The GitHub repository HugoC28/ImageRecognition contains a labelled image folder "dataset" with 4 categories: cocklebur, foxtail, pigweed, ragweed. Examples follow, each with its label.

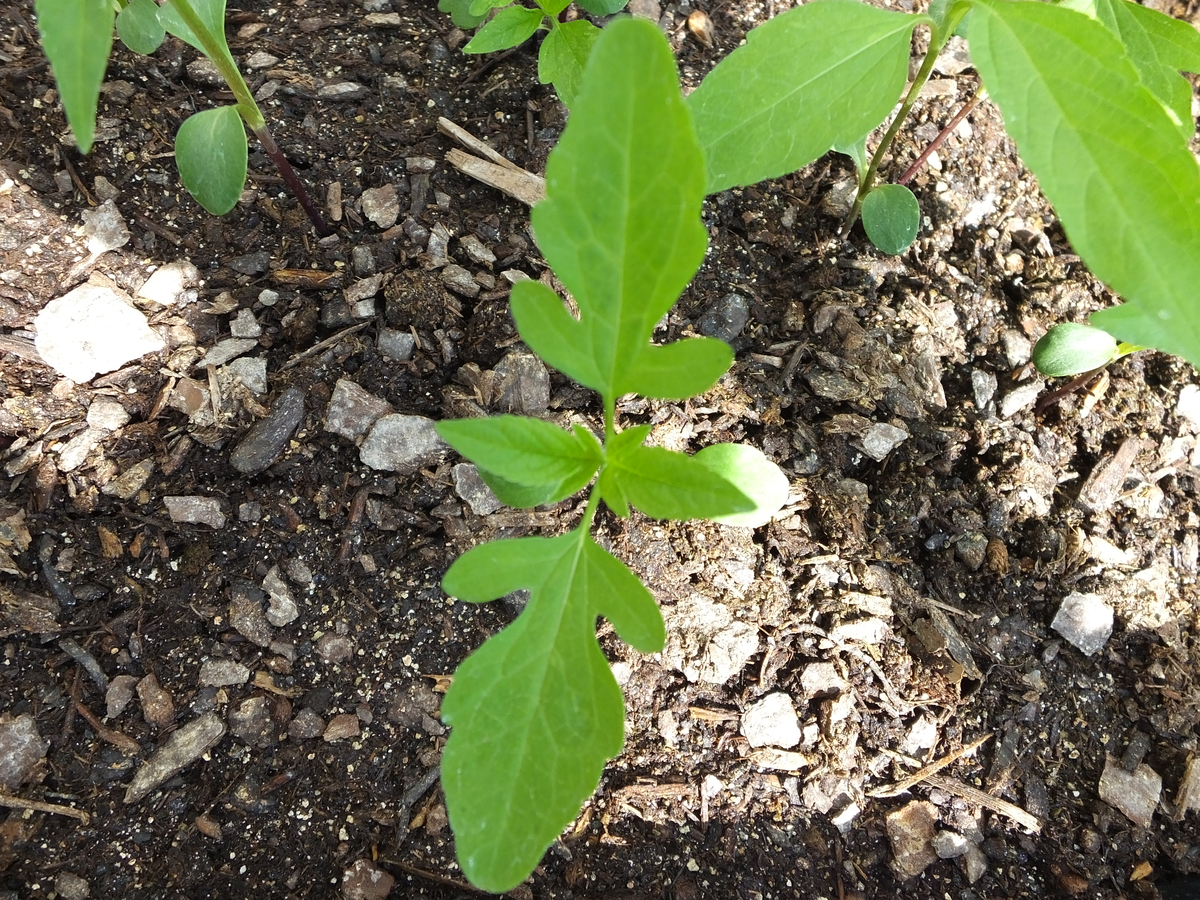
Label: ragweed

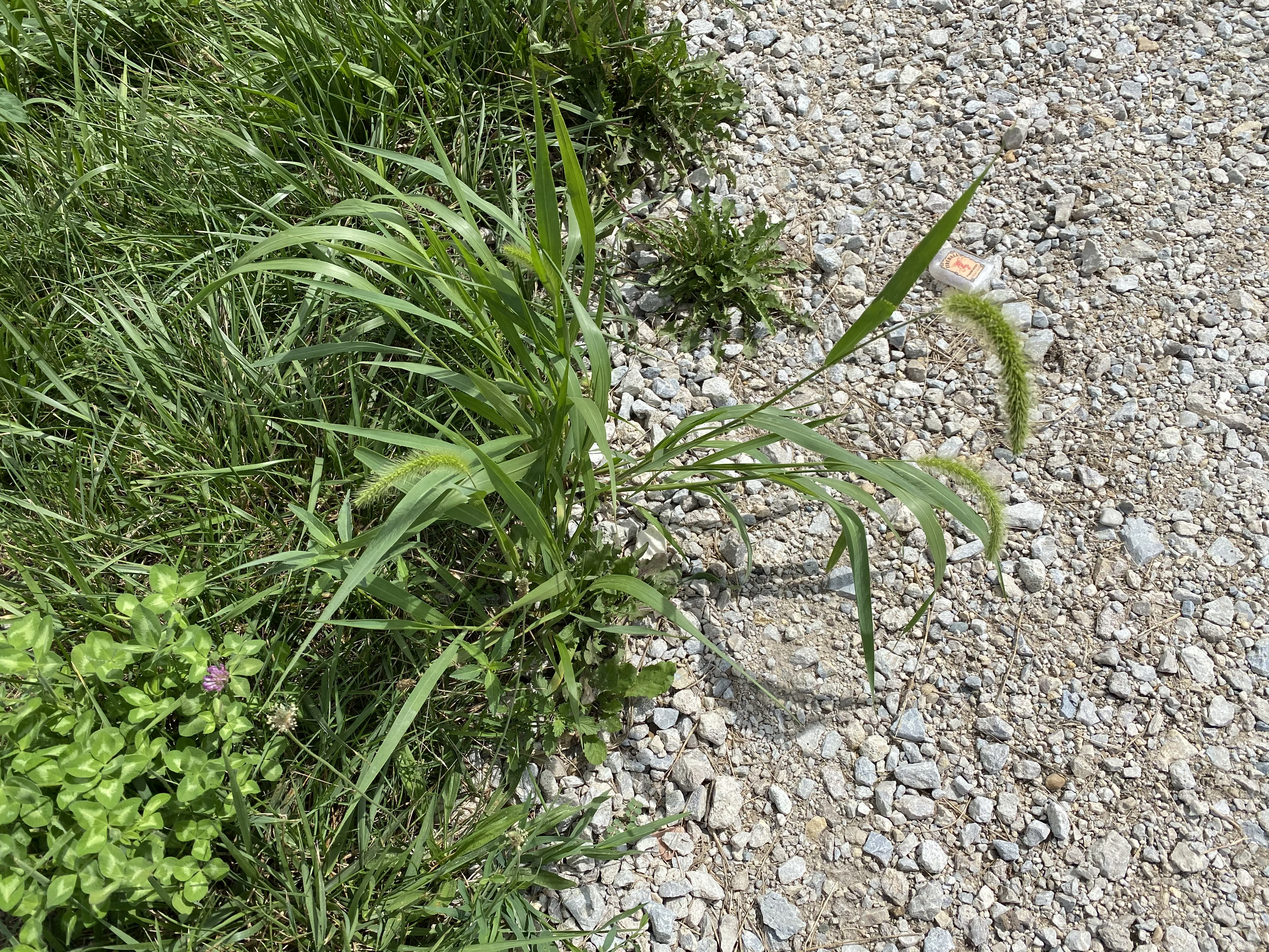
Label: foxtail

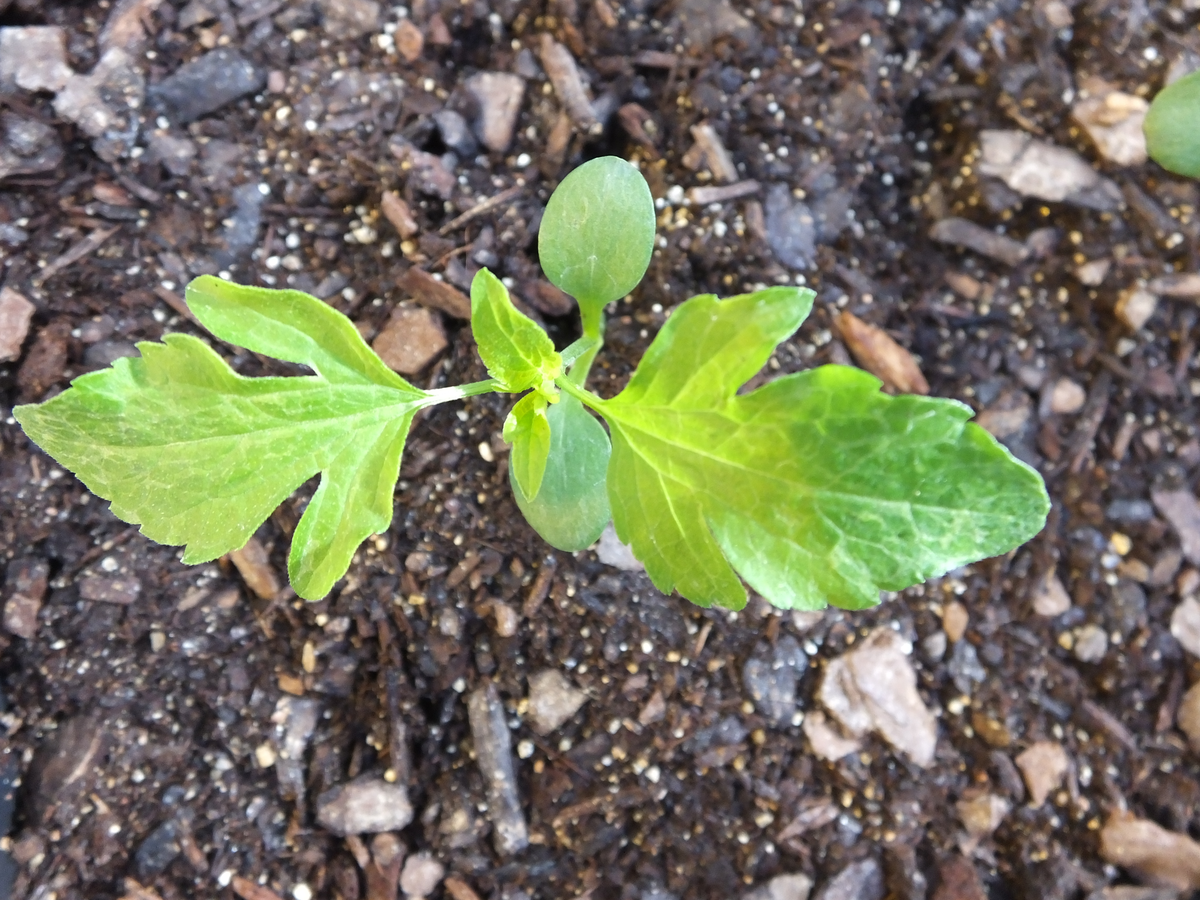
Label: ragweed

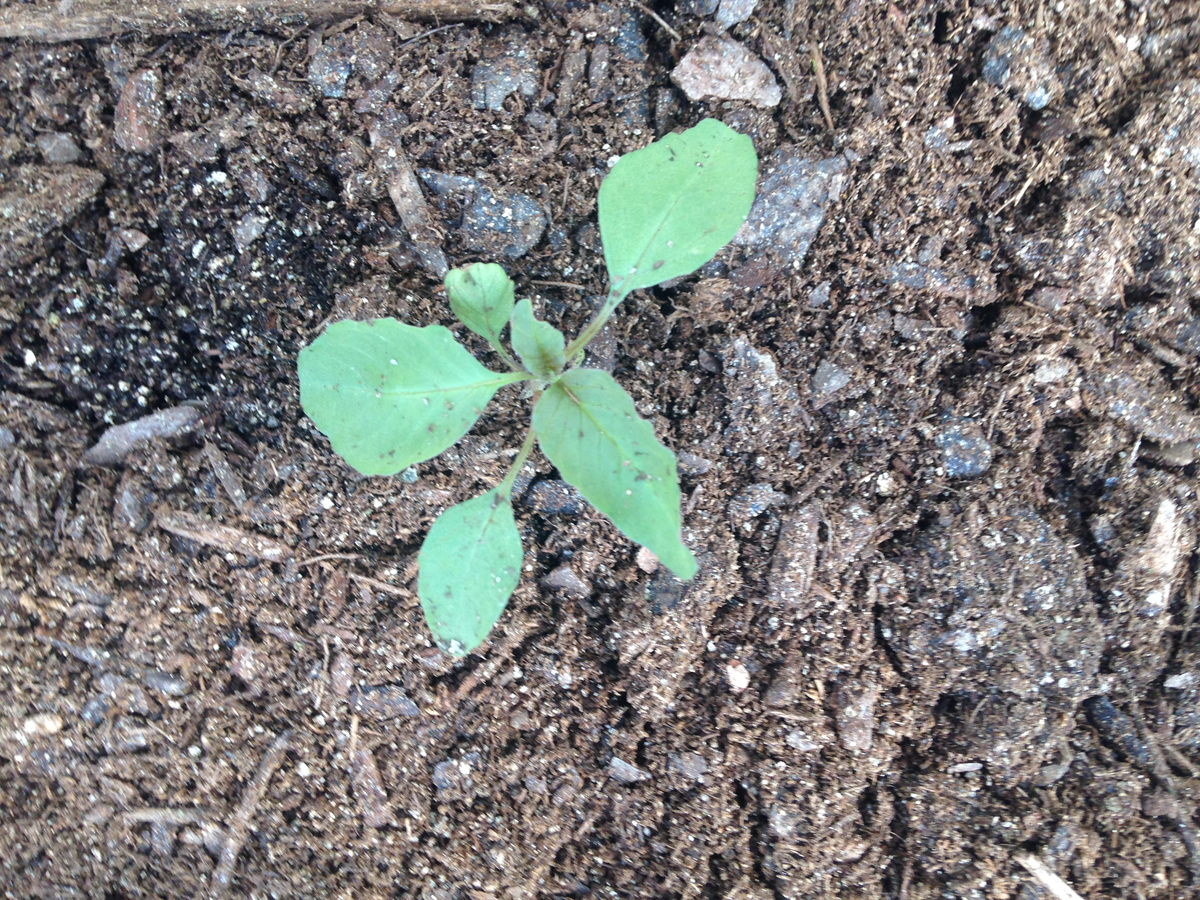
Label: pigweed

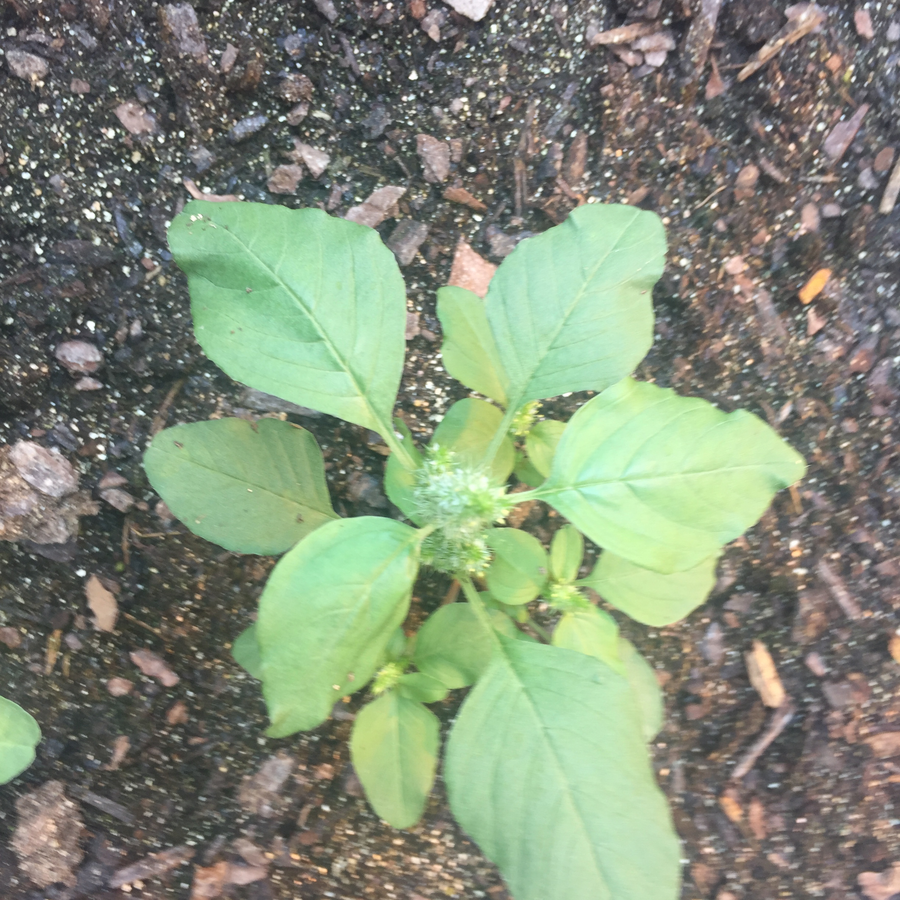
Label: pigweed

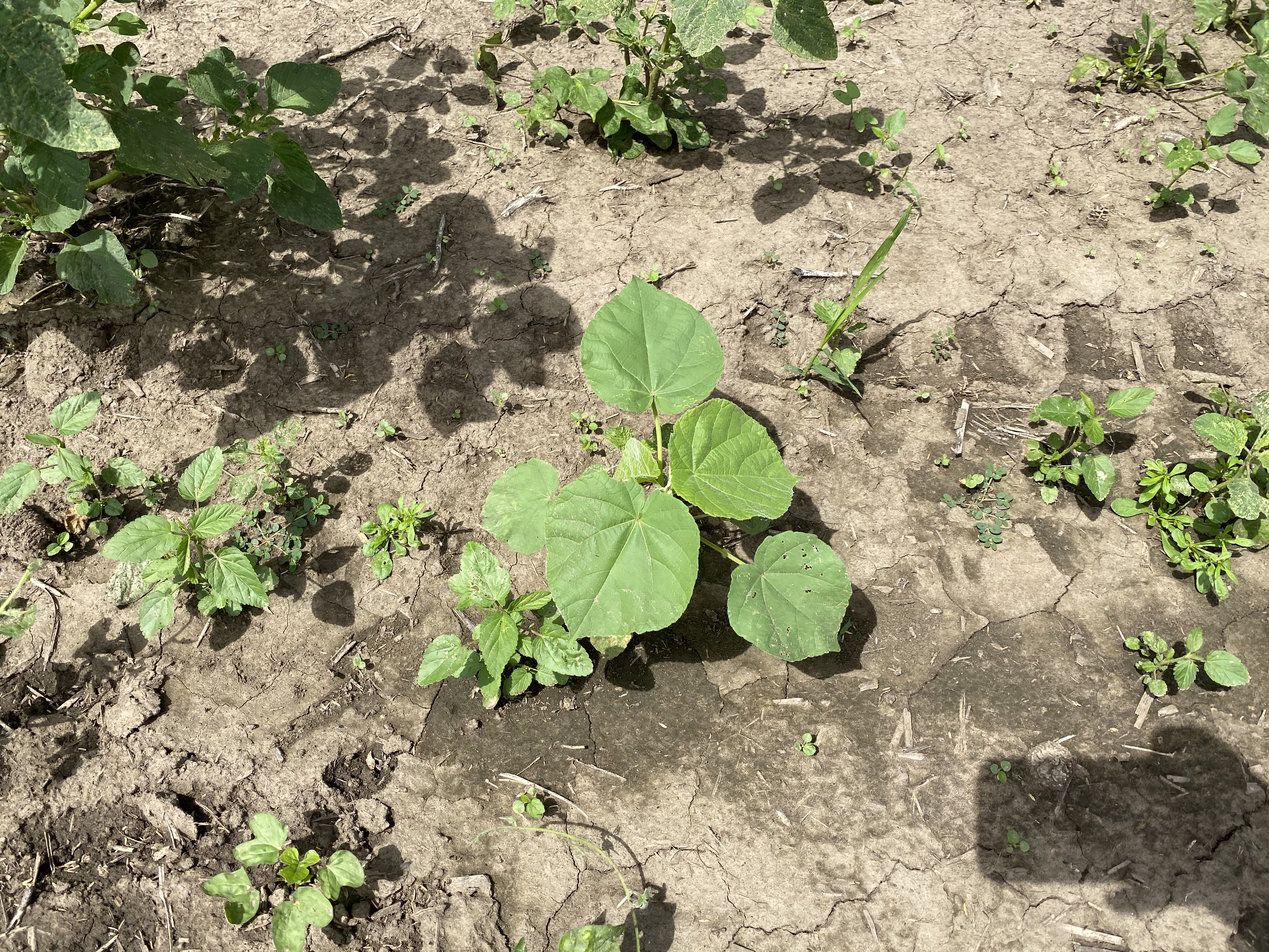
Label: cocklebur
